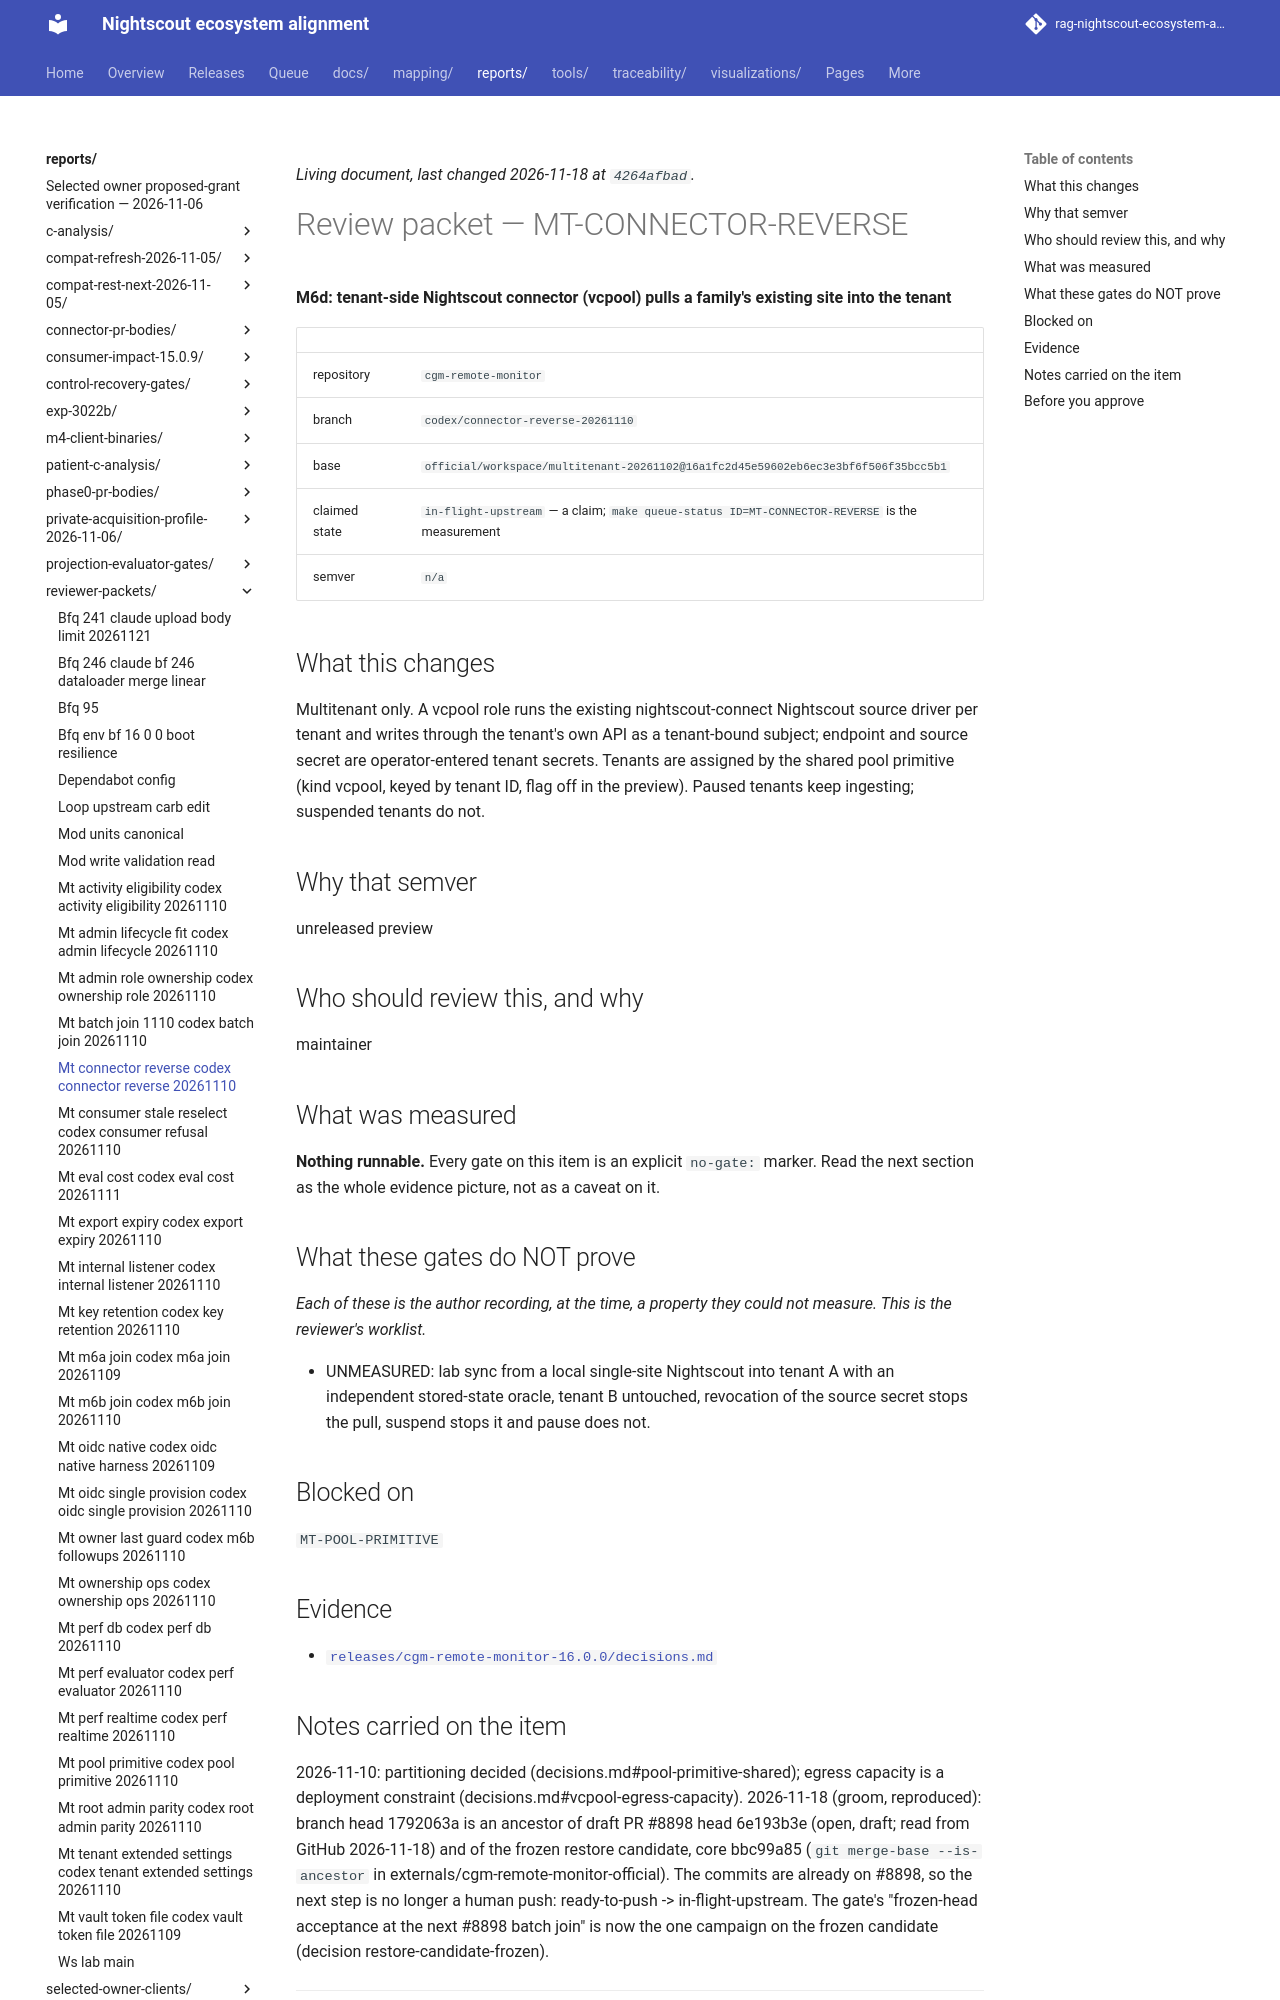

repository: bewest/rag-nightscout-ecosystem-alignment · page: reports/reviewer-packets/mt-connector-reverse-codex-connector-reverse-20261110.html · generator: mkdocs

<!--
  ============================================================================
  GENERATED FILE - MUST NOT BE HAND-EDITED.

  Source of truth:  queue/work-queue.yaml
  Generator:        tools/queue/emit_packets.py   (make packets)
  Staleness check:  python3 tools/queue/emit_packets.py --check

  Review NOTES belong on the pull request, not here. This file is a projection
  of the manifest; anything written into it is destroyed by the next run.
  ============================================================================
-->

# Review packet — MT-CONNECTOR-REVERSE

**M6d: tenant-side Nightscout connector (vcpool) pulls a family's existing site
into the tenant**

| | |
|---|---|
| repository | `cgm-remote-monitor` |
| branch | `codex/connector-reverse-20261110` |
| base | `official/workspace/multitenant-20261102@16a1fc2d45e59602eb6ec3e3bf6f506f35bcc5b1` |
| claimed state | `in-flight-upstream` — a claim; `make queue-status ID=MT-CONNECTOR-REVERSE` is the measurement |
| semver | `n/a` |

## What this changes

Multitenant only. A vcpool role runs the existing nightscout-connect
Nightscout source driver per tenant and writes through the tenant's own API as
a tenant-bound subject; endpoint and source secret are operator-entered tenant
secrets. Tenants are assigned by the shared pool primitive (kind vcpool, keyed
by tenant ID, flag off in the preview). Paused tenants keep ingesting;
suspended tenants do not.

## Why that semver

unreleased preview

## Who should review this, and why

maintainer

## What was measured

**Nothing runnable.** Every gate on this item is an explicit `no-gate:` marker. Read the next section as the whole evidence picture, not as a caveat on it.

## What these gates do NOT prove

*Each of these is the author recording, at the time, a property they could not measure. This is the reviewer's worklist.*

- UNMEASURED: lab sync from a local single-site Nightscout into tenant A
  with an independent stored-state oracle, tenant B untouched, revocation of
  the source secret stops the pull, suspend stops it and pause does not.

## Blocked on

`MT-POOL-PRIMITIVE`

## Evidence

- [`releases/cgm-remote-monitor-16.0.0/decisions.md`](../../releases/cgm-remote-monitor-16.0.0/decisions.md)
